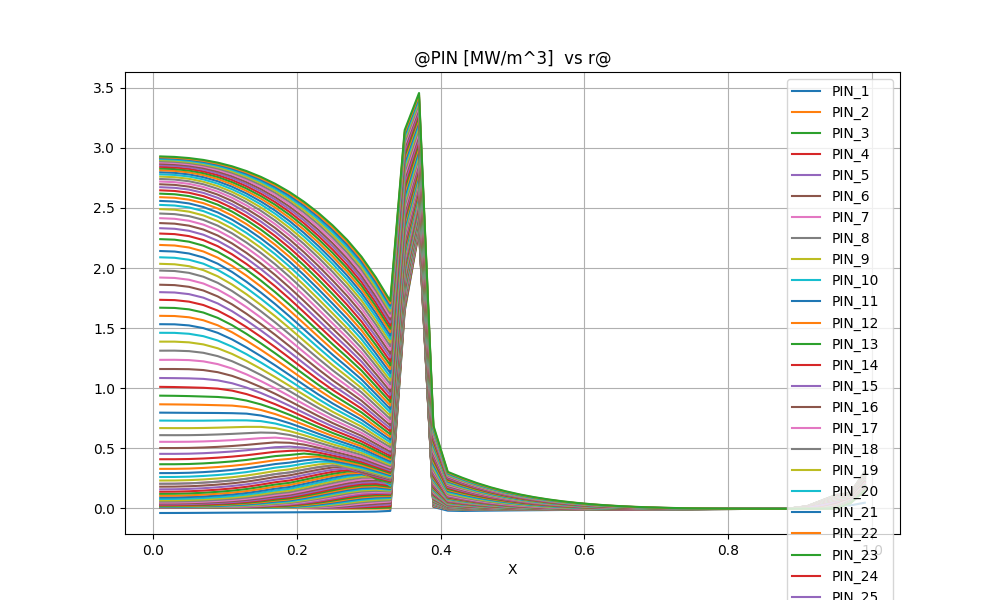

The file beside this chart, header and first rows:
@PIN [MW/m^3]  vs r@
X, PIN_1, PIN_2, PIN_3, PIN_4, PIN_5, PIN_6, PIN_7, PIN_8, PIN_9, PIN_10, PIN_11, PIN_12, PIN_13, PIN_14, PIN_15, PIN_16, PIN_17, PIN_18, PIN_19, PIN_20, PIN_21, PIN_22, PIN_23
0.1000000E-01, -0.3972118E-01, 0.3894755E-02, 0.6006700E-02, 0.6235940E-02, 0.6417697E-02, 0.6609619E-02, 0.6805841E-02, 0.7003156E-02, 0.7200434E-02, 0.7397969E-02, 0.7597572E-02, 0.7803230E-02, 0.8022360E-02, 0.8267811E-02, 0.8562285E-02, 0.8949225E-02, 0.8949225E-02, 0.9517069E-02, 0.1043689E-01, 0.1195071E-01, 0.1424632E-01, 0.1740071E-01, 0.2143736E-01
0.3000000E-01, -0.3949323E-01, 0.4005568E-02, 0.6111754E-02, 0.6340797E-02, 0.6522100E-02, 0.6712974E-02, 0.6907673E-02, 0.7103144E-02, 0.7298438E-02, 0.7494057E-02, 0.7692066E-02, 0.7896827E-02, 0.8116322E-02, 0.8364319E-02, 0.8665240E-02, 0.9066259E-02, 0.9066259E-02, 0.9663837E-02, 0.1064144E-01, 0.1223649E-01, 0.1460309E-01, 0.1782032E-01, 0.2191680E-01
0.5000000E-01, -0.3902414E-01, 0.4164025E-02, 0.6269617E-02, 0.6501410E-02, 0.6681876E-02, 0.6869466E-02, 0.7059149E-02, 0.7248496E-02, 0.7437251E-02, 0.7626725E-02, 0.7820019E-02, 0.8023032E-02, 0.8246089E-02, 0.8506832E-02, 0.8837100E-02, 0.9300346E-02, 0.9300346E-02, 0.1002908E-01, 0.1123745E-01, 0.1310180E-01, 0.1578306E-01, 0.1930145E-01, 0.2364717E-01
0.7000000E-01, -0.3832179E-01, 0.4348555E-02, 0.6446248E-02, 0.6679660E-02, 0.6855740E-02, 0.7034449E-02, 0.7212060E-02, 0.7387512E-02, 0.7562190E-02, 0.7739371E-02, 0.7924766E-02, 0.8128316E-02, 0.8366575E-02, 0.8668020E-02, 0.9086593E-02, 0.9738731E-02, 0.9738731E-02, 0.1081989E-01, 0.1252540E-01, 0.1501228E-01, 0.1823064E-01, 0.2218294E-01, 0.2689400E-01
0.9000000E-01, -0.3749579E-01, 0.4447467E-02, 0.6511646E-02, 0.6734626E-02, 0.6894120E-02, 0.7050718E-02, 0.7202674E-02, 0.7351648E-02, 0.7502379E-02, 0.7662194E-02, 0.7842764E-02, 0.8063775E-02, 0.8357302E-02, 0.8782248E-02, 0.9469855E-02, 0.1059170E-01, 0.1059170E-01, 0.1240978E-01, 0.1495973E-01, 0.1811994E-01, 0.2189582E-01, 0.2632645E-01, 0.3146173E-01
0.1100000E+00, -0.3673515E-01, 0.4286174E-02, 0.6278921E-02, 0.6466703E-02, 0.6585733E-02, 0.6697374E-02, 0.6804319E-02, 0.6913805E-02, 0.7036791E-02, 0.7188308E-02, 0.7394136E-02, 0.7698698E-02, 0.8181611E-02, 0.9002614E-02, 0.1033417E-01, 0.1247876E-01, 0.1247876E-01, 0.1525633E-01, 0.1856522E-01, 0.2239207E-01, 0.2676779E-01, 0.3174584E-01, 0.3738765E-01
0.1300000E+00, -0.3609717E-01, 0.3828929E-02, 0.5716236E-02, 0.5839080E-02, 0.5888463E-02, 0.5932663E-02, 0.5984697E-02, 0.6061242E-02, 0.6182871E-02, 0.6380667E-02, 0.6721993E-02, 0.7347056E-02, 0.8404747E-02, 0.1019860E-01, 0.1280765E-01, 0.1595733E-01, 0.1595733E-01, 0.1961897E-01, 0.2375323E-01, 0.2836752E-01, 0.3349474E-01, 0.3918702E-01, 0.4550611E-01
0.1500000E+00, -0.3548906E-01, 0.3186483E-02, 0.4941131E-02, 0.4971267E-02, 0.4932961E-02, 0.4913894E-02, 0.4940853E-02, 0.5040782E-02, 0.5251644E-02, 0.5674854E-02, 0.6530994E-02, 0.8038106E-02, 0.1056334E-01, 0.1377901E-01, 0.1751606E-01, 0.2173844E-01, 0.2173844E-01, 0.2642101E-01, 0.3154436E-01, 0.3711971E-01, 0.4317661E-01, 0.4976129E-01, 0.5693142E-01
0.1700000E+00, -0.3476991E-01, 0.2507514E-02, 0.4092795E-02, 0.4010847E-02, 0.3906504E-02, 0.3884923E-02, 0.3978969E-02, 0.4237763E-02, 0.4807740E-02, 0.5898397E-02, 0.8223711E-02, 0.1155462E-01, 0.1545488E-01, 0.1988119E-01, 0.2476372E-01, 0.3005900E-01, 0.3005900E-01, 0.3575551E-01, 0.4186058E-01, 0.4838837E-01, 0.5536543E-01, 0.6283225E-01, 0.7084166E-01
0.1900000E+00, -0.3398620E-01, 0.1736766E-02, 0.3099085E-02, 0.2934110E-02, 0.2859037E-02, 0.2966142E-02, 0.3328882E-02, 0.4158992E-02, 0.5778928E-02, 0.8684305E-02, 0.1221944E-01, 0.1638762E-01, 0.2106192E-01, 0.2620204E-01, 0.3176711E-01, 0.3772945E-01, 0.3772945E-01, 0.4407033E-01, 0.5079826E-01, 0.5792748E-01, 0.6548268E-01, 0.7350102E-01, 0.8203217E-01
0.2100000E+00, -0.3324123E-01, 0.7697850E-03, 0.1912376E-02, 0.1799552E-02, 0.1928509E-02, 0.2470384E-02, 0.3641910E-02, 0.6242394E-02, 0.1026912E-01, 0.1500404E-01, 0.2022854E-01, 0.2586456E-01, 0.3190374E-01, 0.3831740E-01, 0.4509018E-01, 0.5220870E-01, 0.5220870E-01, 0.5965879E-01, 0.6744725E-01, 0.7558959E-01, 0.8410894E-01, 0.9303830E-01, 0.1024224E+00
0.2300000E+00, -0.3251356E-01, -0.3051687E-03, 0.7779679E-03, 0.9388466E-03, 0.1680273E-02, 0.3340866E-02, 0.7152650E-02, 0.1228059E-01, 0.1821810E-01, 0.2471027E-01, 0.3158445E-01, 0.3873500E-01, 0.4616005E-01, 0.5384757E-01, 0.6179750E-01, 0.7000998E-01, 0.7000998E-01, 0.7848308E-01, 0.8722690E-01, 0.9626167E-01, 0.1056129E+00, 0.1153141E+00, 0.1254092E+00
0.2500000E+00, -0.3176941E-01, -0.1335630E-02, -0.5058311E-04, 0.8617472E-03, 0.3070569E-02, 0.8129108E-02, 0.1457879E-01, 0.2192587E-01, 0.2979367E-01, 0.3801201E-01, 0.4644841E-01, 0.5501401E-01, 0.6369806E-01, 0.7250718E-01, 0.8145682E-01, 0.9056377E-01, 0.9056377E-01, 0.9984086E-01, 0.1093097E+00, 0.1190005E+00, 0.1289460E+00, 0.1391856E+00, 0.1497685E+00
0.2700000E+00, -0.3100797E-01, -0.2254914E-02, -0.2516089E-03, 0.2106699E-02, 0.8387208E-02, 0.1638583E-01, 0.2533483E-01, 0.3475400E-01, 0.4436794E-01, 0.5405405E-01, 0.6373885E-01, 0.7337929E-01, 0.8297536E-01, 0.9255412E-01, 0.1021501E+00, 0.1117983E+00, 0.1117983E+00, 0.1215236E+00, 0.1313690E+00, 0.1413809E+00, 0.1516054E+00, 0.1620950E+00, 0.1729140E+00
0.2900000E+00, -0.2973316E-01, -0.2351854E-02, -0.5199357E-04, 0.6774713E-02, 0.1622916E-01, 0.2681859E-01, 0.3772240E-01, 0.4859100E-01, 0.5929397E-01, 0.6978240E-01, 0.8005207E-01, 0.9011684E-01, 0.1000064E+00, 0.1097691E+00, 0.1194591E+00, 0.1291246E+00, 0.1291246E+00, 0.1387944E+00, 0.1485471E+00, 0.1584509E+00, 0.1685739E+00, 0.1789954E+00, 0.1898147E+00
0.3100000E+00, -0.2803490E-01, -0.3387537E-02, 0.1843920E-02, 0.1158223E-01, 0.2358078E-01, 0.3582654E-01, 0.4755970E-01, 0.5878391E-01, 0.6954374E-01, 0.7987360E-01, 0.8982924E-01, 0.9947281E-01, 0.1088655E+00, 0.1180736E+00, 0.1271662E+00, 0.1361858E+00, 0.1361858E+00, 0.1451650E+00, 0.1542294E+00, 0.1634714E+00, 0.1729939E+00, 0.1829290E+00, 0.1934559E+00
0.3300000E+00, -0.2227443E-01, -0.2403860E-02, 0.5906809E-02, 0.1782780E-01, 0.3177627E-01, 0.4443375E-01, 0.5566595E-01, 0.6598906E-01, 0.7561928E-01, 0.8466942E-01, 0.9324088E-01, 0.1014271E+00, 0.1093087E+00, 0.1169588E+00, 0.1244477E+00, 0.1317665E+00, 0.1317665E+00, 0.1389748E+00, 0.1462184E+00, 0.1535960E+00, 0.1612379E+00, 0.1693346E+00, 0.1781836E+00
0.3500000E+00, 0.1638669E+01, 0.1652131E+01, 0.1661855E+01, 0.1674827E+01, 0.1689255E+01, 0.1700637E+01, 0.1710007E+01, 0.1718231E+01, 0.1725591E+01, 0.1732229E+01, 0.1738257E+01, 0.1743762E+01, 0.1748809E+01, 0.1753438E+01, 0.1757673E+01, 0.1761585E+01, 0.1761585E+01, 0.1765193E+01, 0.1768425E+01, 0.1771243E+01, 0.1773585E+01, 0.1775357E+01, 0.1776411E+01
0.3700000E+00, 0.2307775E+01, 0.2310962E+01, 0.2319154E+01, 0.2326327E+01, 0.2331218E+01, 0.2337173E+01, 0.2343407E+01, 0.2349140E+01, 0.2354267E+01, 0.2358892E+01, 0.2363125E+01, 0.2367043E+01, 0.2370695E+01, 0.2374107E+01, 0.2377293E+01, 0.2380271E+01, 0.2380271E+01, 0.2383064E+01, 0.2385645E+01, 0.2387993E+01, 0.2390077E+01, 0.2391854E+01, 0.2393254E+01
0.3900000E+00, 0.1034764E-01, 0.1451815E-01, 0.1536345E-01, 0.1725055E-01, 0.1842279E-01, 0.1995490E-01, 0.2174205E-01, 0.2351251E-01, 0.2522079E-01, 0.2689029E-01, 0.2853400E-01, 0.3015105E-01, 0.3173380E-01, 0.3327214E-01, 0.3475583E-01, 0.3617873E-01, 0.3617873E-01, 0.3754248E-01, 0.3883063E-01, 0.4002993E-01, 0.4112650E-01, 0.4210214E-01, 0.4293018E-01
0.4100000E+00, -0.2035854E-01, -0.7401153E-02, -0.8102349E-02, -0.8214454E-02, -0.8318068E-02, -0.8211296E-02, -0.7902111E-02, -0.7475443E-02, -0.6966249E-02, -0.6391818E-02, -0.5769241E-02, -0.5115022E-02, -0.4443619E-02, -0.3767171E-02, -0.3095604E-02, -0.2436371E-02, -0.2436371E-02, -0.1793283E-02, -0.1173281E-02, -0.5819978E-03, -0.2410597E-04, 0.4952469E-03, 0.9691637E-03
0.4300000E+00, -0.2268913E-01, -0.1003432E-01, -0.1052187E-01, -0.1070941E-01, -0.1082226E-01, -0.1078905E-01, -0.1058664E-01, -0.1026589E-01, -0.9861219E-02, -0.9393580E-02, -0.8880587E-02, -0.8337528E-02, -0.7777192E-02, -0.7210067E-02, -0.6644610E-02, -0.6087327E-02, -0.6087327E-02, -0.5542195E-02, -0.5014314E-02, -0.4507768E-02, -0.4025782E-02, -0.3571695E-02, -0.3149801E-02
0.4500000E+00, -0.2123257E-01, -0.1002801E-01, -0.1077882E-01, -0.1127753E-01, -0.1152439E-01, -0.1159098E-01, -0.1150933E-01, -0.1131961E-01, -0.1105095E-01, -0.1072307E-01, -0.1035195E-01, -0.9950903E-02, -0.9530892E-02, -0.9100853E-02, -0.8668001E-02, -0.8237971E-02, -0.8237971E-02, -0.7814571E-02, -0.7401950E-02, -0.7003328E-02, -0.6621129E-02, -0.6257673E-02, -0.5915737E-02
0.4700000E+00, -0.1987397E-01, -0.1011440E-01, -0.1098819E-01, -0.1166252E-01, -0.1198165E-01, -0.1209833E-01, -0.1208739E-01, -0.1198630E-01, -0.1181844E-01, -0.1159995E-01, -0.1134368E-01, -0.1106020E-01, -0.1075824E-01, -0.1044497E-01, -0.1012623E-01, -0.9806702E-02, -0.9806702E-02, -0.9489723E-02, -0.9178664E-02, -0.8876104E-02, -0.8583928E-02, -0.8303815E-02, -0.8037624E-02
0.4900000E+00, -0.1865918E-01, -0.1026016E-01, -0.1116613E-01, -0.1189196E-01, -0.1222413E-01, -0.1235470E-01, -0.1238009E-01, -0.1233618E-01, -0.1224077E-01, -0.1210555E-01, -0.1193970E-01, -0.1175085E-01, -0.1154539E-01, -0.1132871E-01, -0.1110531E-01, -0.1087885E-01, -0.1087885E-01, -0.1065209E-01, -0.1042771E-01, -0.1020780E-01, -0.9993843E-02, -0.9787110E-02, -0.9588899E-02
0.5100000E+00, -0.1749408E-01, -0.1033229E-01, -0.1120266E-01, -0.1188350E-01, -0.1218277E-01, -0.1230312E-01, -0.1234289E-01, -0.1233456E-01, -0.1229058E-01, -0.1221808E-01, -0.1212259E-01, -0.1200888E-01, -0.1188113E-01, -0.1174304E-01, -0.1159785E-01, -0.1144827E-01, -0.1144827E-01, -0.1129647E-01, -0.1114452E-01, -0.1099408E-01, -0.1084636E-01, -0.1070236E-01, -0.1056303E-01
0.5300000E+00, -0.1640753E-01, -0.1035021E-01, -0.1113040E-01, -0.1169863E-01, -0.1193346E-01, -0.1202797E-01, -0.1206765E-01, -0.1207900E-01, -0.1206949E-01, -0.1204213E-01, -0.1199913E-01, -0.1194271E-01, -0.1187510E-01, -0.1179851E-01, -0.1171505E-01, -0.1162659E-01, -0.1162659E-01, -0.1153472E-01, -0.1144099E-01, -0.1134671E-01, -0.1125286E-01, -0.1116024E-01, -0.1106960E-01
0.5500000E+00, -0.1539520E-01, -0.1030584E-01, -0.1095354E-01, -0.1137067E-01, -0.1152482E-01, -0.1158540E-01, -0.1161650E-01, -0.1163670E-01, -0.1164894E-01, -0.1165269E-01, -0.1164742E-01, -0.1163318E-01, -0.1161056E-01, -0.1158053E-01, -0.1154420E-01, -0.1150276E-01, -0.1150276E-01, -0.1145728E-01, -0.1140884E-01, -0.1135847E-01, -0.1130696E-01, -0.1125498E-01, -0.1120311E-01
0.5700000E+00, -0.1443383E-01, -0.1017712E-01, -0.1066297E-01, -0.1091569E-01, -0.1098602E-01, -0.1101057E-01, -0.1102898E-01, -0.1105113E-01, -0.1107594E-01, -0.1110007E-01, -0.1112077E-01, -0.1113639E-01, -0.1114620E-01, -0.1115013E-01, -0.1114853E-01, -0.1114200E-01, -0.1114200E-01, -0.1113116E-01, -0.1111674E-01, -0.1109952E-01, -0.1108012E-01, -0.1105910E-01, -0.1103697E-01
0.5900000E+00, -0.1351797E-01, -0.9965382E-02, -0.1027358E-01, -0.1036717E-01, -0.1035967E-01, -0.1035014E-01, -0.1035466E-01, -0.1037465E-01, -0.1040562E-01, -0.1044208E-01, -0.1047964E-01, -0.1051533E-01, -0.1054742E-01, -0.1057504E-01, -0.1059794E-01, -0.1061625E-01, -0.1061625E-01, -0.1063026E-01, -0.1064039E-01, -0.1064720E-01, -0.1065121E-01, -0.1065288E-01, -0.1065263E-01
0.6100000E+00, -0.1264510E-01, -0.9676347E-02, -0.9802955E-02, -0.9754468E-02, -0.9680341E-02, -0.9641054E-02, -0.9632339E-02, -0.9648053E-02, -0.9680984E-02, -0.9724069E-02, -0.9771737E-02, -0.9820097E-02, -0.9866661E-02, -0.9909987E-02, -0.9949363E-02, -0.9984558E-02, -0.9984558E-02, -0.1001560E-01, -0.1004269E-01, -0.1006621E-01, -0.1008658E-01, -0.1010419E-01, -0.1011939E-01
0.6300000E+00, -0.1181520E-01, -0.9320004E-02, -0.9271347E-02, -0.9104622E-02, -0.8977387E-02, -0.8913830E-02, -0.8893549E-02, -0.8904202E-02, -0.8936459E-02, -0.8982216E-02, -0.9035125E-02, -0.9090668E-02, -0.9145841E-02, -0.9198790E-02, -0.9248474E-02, -0.9294403E-02, -0.9294403E-02, -0.9336408E-02, -0.9374527E-02, -0.9409013E-02, -0.9440192E-02, -0.9468395E-02, -0.9493942E-02
0.6500000E+00, -0.1102470E-01, -0.8905054E-02, -0.8695764E-02, -0.8437595E-02, -0.8271135E-02, -0.8189111E-02, -0.8159434E-02, -0.8165038E-02, -0.8195092E-02, -0.8240867E-02, -0.8295579E-02, -0.8354324E-02, -0.8413777E-02, -0.8471812E-02, -0.8527167E-02, -0.8579175E-02, -0.8579175E-02, -0.8627530E-02, -0.8672150E-02, -0.8713186E-02, -0.8750896E-02, -0.8785567E-02, -0.8817482E-02
0.6700000E+00, -0.1026197E-01, -0.8434287E-02, -0.8084023E-02, -0.7760379E-02, -0.7567195E-02, -0.7472064E-02, -0.7435216E-02, -0.7436269E-02, -0.7463410E-02, -0.7507619E-02, -0.7561910E-02, -0.7621189E-02, -0.7681954E-02, -0.7741917E-02, -0.7799679E-02, -0.7854458E-02, -0.7854458E-02, -0.7905857E-02, -0.7953712E-02, -0.7998102E-02, -0.8039234E-02, -0.8077356E-02, -0.8112720E-02
0.6900000E+00, -0.9524265E-02, -0.7919137E-02, -0.7449366E-02, -0.7082925E-02, -0.6873249E-02, -0.6769498E-02, -0.6727471E-02, -0.6724671E-02, -0.6748721E-02, -0.6790533E-02, -0.6843097E-02, -0.6901260E-02, -0.6961441E-02, -0.7021274E-02, -0.7079285E-02, -0.7134621E-02, -0.7134621E-02, -0.7186832E-02, -0.7235704E-02, -0.7281261E-02, -0.7323672E-02, -0.7363155E-02, -0.7399942E-02
0.7100000E+00, -0.8807424E-02, -0.7367451E-02, -0.6797799E-02, -0.6405795E-02, -0.6186771E-02, -0.6077559E-02, -0.6031854E-02, -0.6025917E-02, -0.6047075E-02, -0.6086300E-02, -0.6136638E-02, -0.6192948E-02, -0.6251627E-02, -0.6310278E-02, -0.6367388E-02, -0.6422068E-02, -0.6422068E-02, -0.6473838E-02, -0.6522453E-02, -0.6567902E-02, -0.6610327E-02, -0.6649924E-02, -0.6686908E-02
0.7300000E+00, -0.8108606E-02, -0.6787178E-02, -0.6133354E-02, -0.5727167E-02, -0.5502880E-02, -0.5389983E-02, -0.5341516E-02, -0.5333033E-02, -0.5351701E-02, -0.5388574E-02, -0.5436769E-02, -0.5491169E-02, -0.5548169E-02, -0.5605355E-02, -0.5661196E-02, -0.5714784E-02, -0.5714784E-02, -0.5765620E-02, -0.5813445E-02, -0.5858227E-02, -0.5900087E-02, -0.5939209E-02, -0.5975795E-02
0.7500000E+00, -0.7432067E-02, -0.6196580E-02, -0.5473014E-02, -0.5061568E-02, -0.4835197E-02, -0.4720053E-02, -0.4669575E-02, -0.4659025E-02, -0.4675522E-02, -0.4710234E-02, -0.4756363E-02, -0.4808829E-02, -0.4864039E-02, -0.4919579E-02, -0.4973910E-02, -0.5026118E-02, -0.5026118E-02, -0.5075698E-02, -0.5122382E-02, -0.5166126E-02, -0.5207040E-02, -0.5245298E-02, -0.5281093E-02
0.7700000E+00, -0.6766322E-02, -0.5587839E-02, -0.4797561E-02, -0.4381410E-02, -0.4151835E-02, -0.4033735E-02, -0.3981031E-02, -0.3968629E-02, -0.3983489E-02, -0.4016768E-02, -0.4061656E-02, -0.4113036E-02, -0.4167279E-02, -0.4221943E-02, -0.4275469E-02, -0.4326929E-02, -0.4326929E-02, -0.4375813E-02, -0.4421849E-02, -0.4464986E-02, -0.4505328E-02, -0.4543048E-02, -0.4578335E-02
0.7900000E+00, -0.6105094E-02, -0.4955503E-02, -0.4088136E-02, -0.3660672E-02, -0.3423058E-02, -0.3299353E-02, -0.3243273E-02, -0.3228903E-02, -0.3242728E-02, -0.3275652E-02, -0.3320653E-02, -0.3372437E-02, -0.3427237E-02, -0.3482518E-02, -0.3536663E-02, -0.3588711E-02, -0.3588711E-02, -0.3638136E-02, -0.3684661E-02, -0.3728232E-02, -0.3768957E-02, -0.3807011E-02, -0.3842590E-02
0.8100000E+00, -0.5456537E-02, -0.4314499E-02, -0.3353280E-02, -0.2907667E-02, -0.2657427E-02, -0.2525582E-02, -0.2464976E-02, -0.2448410E-02, -0.2461613E-02, -0.2495023E-02, -0.2541241E-02, -0.2594664E-02, -0.2651302E-02, -0.2708467E-02, -0.2764450E-02, -0.2818238E-02, -0.2818238E-02, -0.2869280E-02, -0.2917292E-02, -0.2962217E-02, -0.3004170E-02, -0.3043338E-02, -0.3079929E-02
0.8300000E+00, -0.4868269E-02, -0.3752074E-02, -0.2711277E-02, -0.2261057E-02, -0.2005902E-02, -0.1870058E-02, -0.1806879E-02, -0.1788728E-02, -0.1801018E-02, -0.1834009E-02, -0.1880146E-02, -0.1933693E-02, -0.1990554E-02, -0.2047972E-02, -0.2104198E-02, -0.2158194E-02, -0.2158194E-02, -0.2209404E-02, -0.2257542E-02, -0.2302552E-02, -0.2344552E-02, -0.2383734E-02, -0.2420312E-02
0.8500000E+00, -0.4345800E-02, -0.3298148E-02, -0.2209351E-02, -0.1774288E-02, -0.1525481E-02, -0.1391752E-02, -0.1328933E-02, -0.1310182E-02, -0.1321232E-02, -0.1352577E-02, -0.1396830E-02, -0.1448362E-02, -0.1503151E-02, -0.1558490E-02, -0.1612664E-02, -0.1664660E-02, -0.1664660E-02, -0.1713939E-02, -0.1760227E-02, -0.1803474E-02, -0.1843796E-02, -0.1881383E-02, -0.1916445E-02
0.8700000E+00, -0.3883744E-02, -0.2949156E-02, -0.1853320E-02, -0.1452911E-02, -0.1221588E-02, -0.1096205E-02, -0.1036830E-02, -0.1018576E-02, -0.1028136E-02, -0.1056662E-02, -0.1097269E-02, -0.1144696E-02, -0.1195174E-02, -0.1246167E-02, -0.1296068E-02, -0.1343933E-02, -0.1343933E-02, -0.1389260E-02, -0.1431798E-02, -0.1471503E-02, -0.1508488E-02, -0.1542931E-02, -0.1575031E-02
0.8900000E+00, -0.3084898E-02, -0.1906993E-02, -0.1565489E-03, 0.4692199E-03, 0.8382592E-03, 0.1040547E-02, 0.1137135E-02, 0.1167561E-02, 0.1153199E-02, 0.1108266E-02, 0.1043860E-02, 0.9684863E-03, 0.8882495E-03, 0.8072556E-03, 0.7280993E-03, 0.6522994E-03, 0.6522994E-03, 0.5806543E-03, 0.5135470E-03, 0.4510403E-03, 0.3929393E-03, 0.3389429E-03, 0.2887229E-03
0.9100000E+00, 0.8604826E-03, 0.4200302E-02, 0.1189268E-01, 0.1435178E-01, 0.1580904E-01, 0.1660993E-01, 0.1699363E-01, 0.1711665E-01, 0.1706345E-01, 0.1688979E-01, 0.1663914E-01, 0.1634488E-01, 0.1603106E-01, 0.1571392E-01, 0.1540374E-01, 0.1510659E-01, 0.1510659E-01, 0.1482570E-01, 0.1456257E-01, 0.1431752E-01, 0.1408980E-01, 0.1387825E-01, 0.1368157E-01
0.9300000E+00, 0.1239212E-01, 0.1710899E-01, 0.4827249E-01, 0.5583350E-01, 0.6025219E-01, 0.6266229E-01, 0.6381352E-01, 0.6418543E-01, 0.6403262E-01, 0.6352048E-01, 0.6277701E-01, 0.6190070E-01, 0.6096281E-01, 0.6001192E-01, 0.5907918E-01, 0.5818321E-01, 0.5818321E-01, 0.5733398E-01, 0.5653763E-01, 0.5579380E-01, 0.5510134E-01, 0.5445698E-01, 0.5385703E-01
0.9500000E+00, 0.2205442E-01, 0.6167389E-01, 0.8518692E-01, 0.9750969E-01, 0.1045799E+00, 0.1083885E+00, 0.1101972E+00, 0.1107829E+00, 0.1105493E+00, 0.1097535E+00, 0.1085927E+00, 0.1072189E+00, 0.1057425E+00, 0.1042398E+00, 0.1027602E+00, 0.1013340E+00, 0.1013340E+00, 0.9997850E-01, 0.9869798E-01, 0.9750344E-01, 0.9638871E-01, 0.9534913E-01, 0.9437930E-01
0.9700000E+00, 0.2358422E-01, 0.8524585E-01, 0.1009381E+00, 0.1140951E+00, 0.1214137E+00, 0.1252927E+00, 0.1271180E+00, 0.1277083E+00, 0.1274768E+00, 0.1266800E+00, 0.1255124E+00, 0.1241236E+00, 0.1226234E+00, 0.1210884E+00, 0.1195692E+00, 0.1180978E+00, 0.1180978E+00, 0.1166916E+00, 0.1153702E+00, 0.1141220E+00, 0.1129530E+00, 0.1118591E+00, 0.1108355E+00
0.9900000E+00, 0.4593248E-01, 0.2392837E+00, 0.2657309E+00, 0.2855768E+00, 0.2957825E+00, 0.3009673E+00, 0.3033551E+00, 0.3041204E+00, 0.3038211E+00, 0.3027862E+00, 0.3012582E+00, 0.2994229E+00, 0.2974186E+00, 0.2953440E+00, 0.2932670E+00, 0.2912322E+00, 0.2912322E+00, 0.2892665E+00, 0.2874013E+00, 0.2856208E+00, 0.2839379E+00, 0.2823496E+00, 0.2808512E+00
